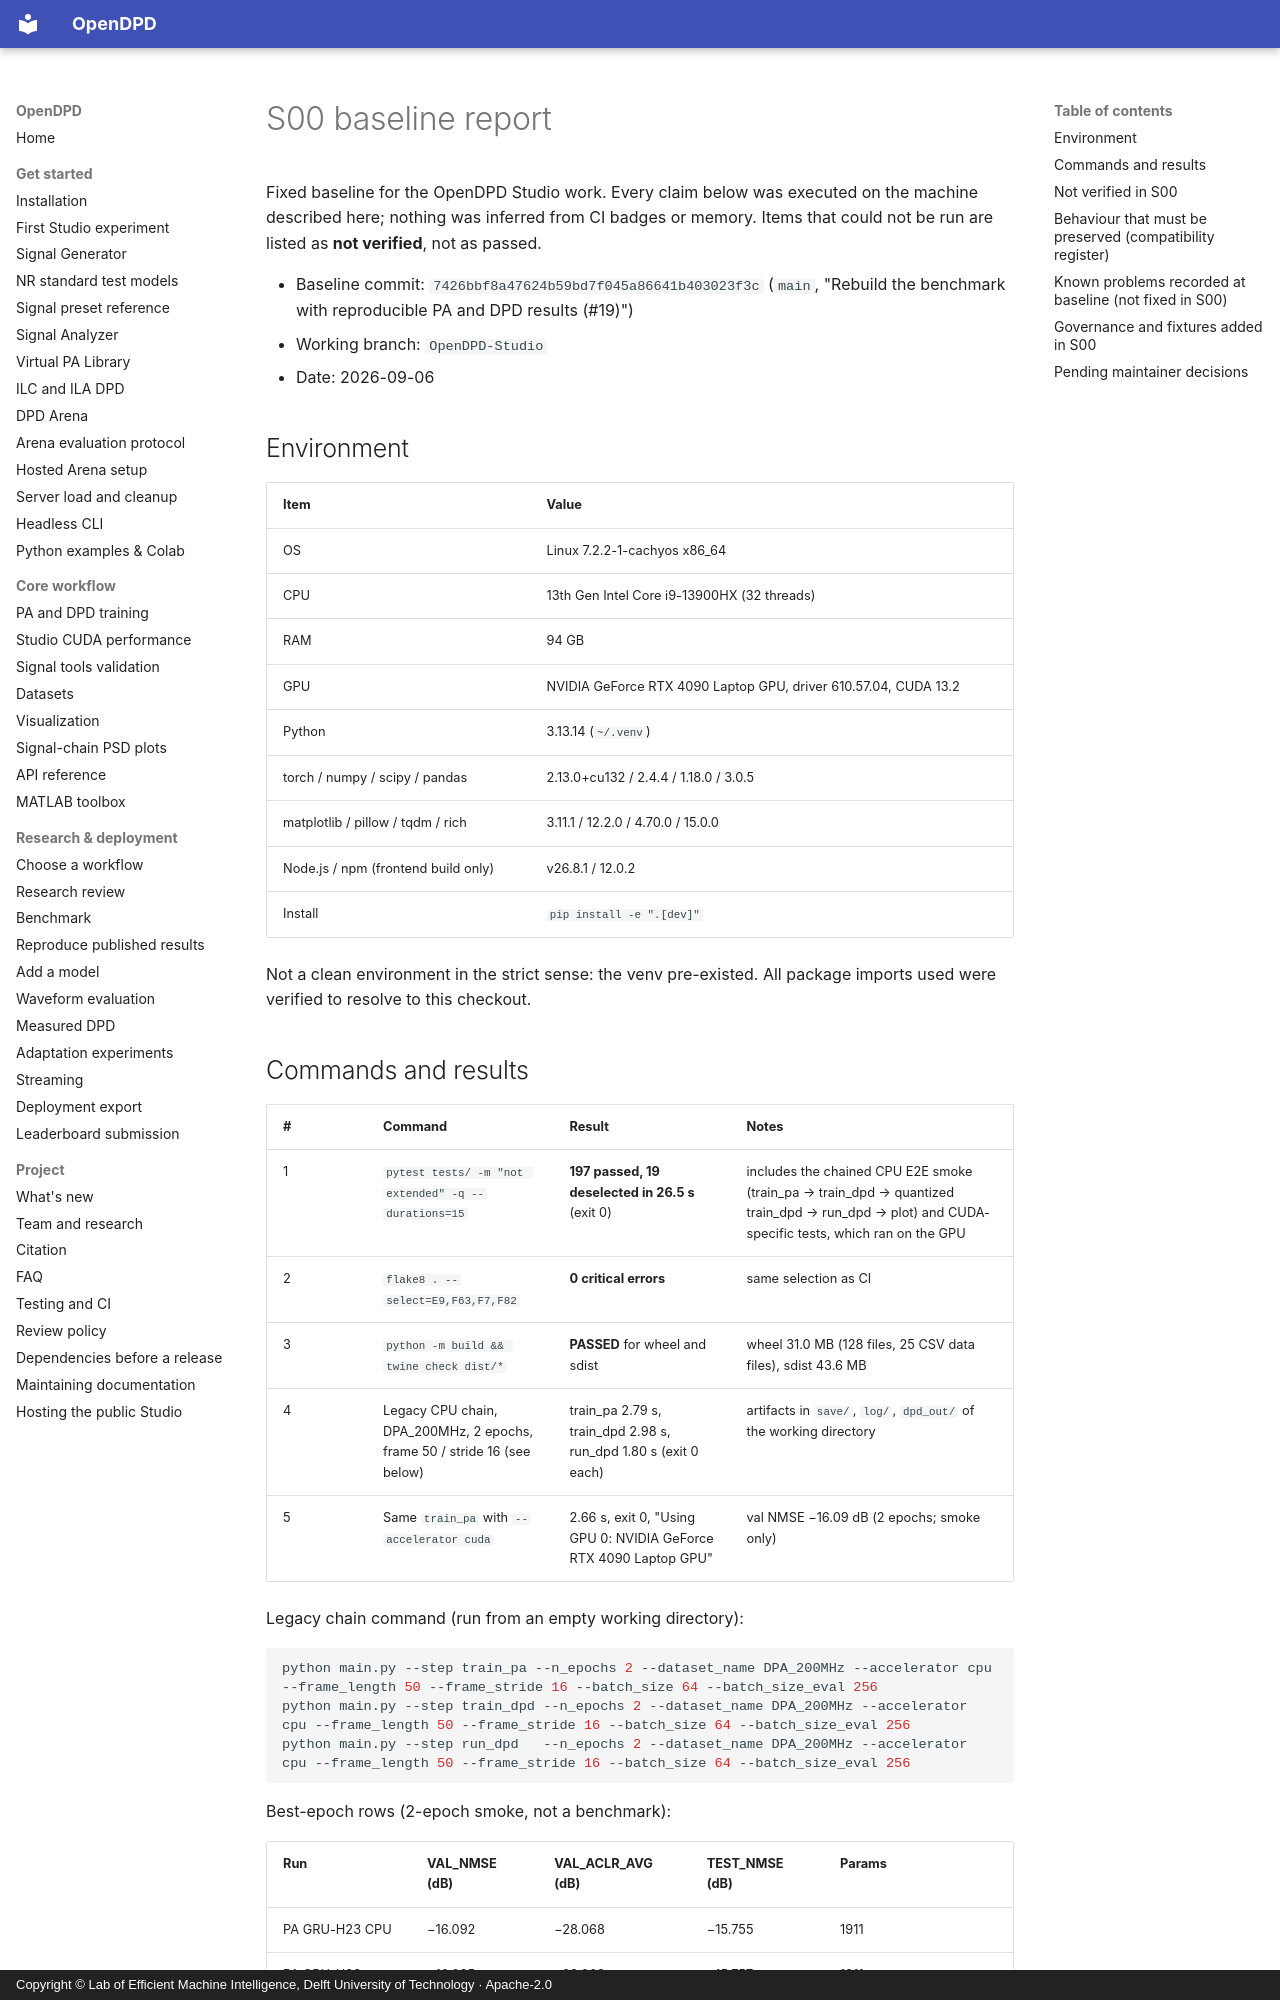

repository: lab-emi/OpenDPD · page: baseline/baseline-report/index.html · generator: mkdocs · copyright: Copyright © Lab of Efficient Machine Intelligence, Delft University of Technology · Apache-2.0

# S00 baseline report

Fixed baseline for the OpenDPD Studio work. Every claim below was executed on
the machine described here; nothing was inferred from CI badges or memory.
Items that could not be run are listed as **not verified**, not as passed.

- Baseline commit: `7426bbf8a47624b59bd7f045a86641b403023f3c` (`main`, "Rebuild the benchmark with reproducible PA and DPD results (#19)")
- Working branch: `OpenDPD-Studio`
- Date: 2026-09-06

## Environment

| Item | Value |
|---|---|
| OS | Linux 7.2.2-1-cachyos x86_64 |
| CPU | 13th Gen Intel Core i9-13900HX (32 threads) |
| RAM | 94 GB |
| GPU | NVIDIA GeForce RTX 4090 Laptop GPU, driver 610.57.04, CUDA 13.2 |
| Python | 3.13.14 (`~/.venv`) |
| torch / numpy / scipy / pandas | 2.13.0+cu132 / 2.4.4 / 1.18.0 / 3.0.5 |
| matplotlib / pillow / tqdm / rich | 3.11.1 / 12.2.0 / 4.70.0 / 15.0.0 |
| Node.js / npm (frontend build only) | v26.8.1 / 12.0.2 |
| Install | `pip install -e ".[dev]"` |

Not a clean environment in the strict sense: the venv pre-existed. All
package imports used were verified to resolve to this checkout.

## Commands and results

| # | Command | Result | Notes |
|---|---|---|---|
| 1 | `pytest tests/ -m "not extended" -q --durations=15` | **197 passed, 19 deselected in 26.5 s** (exit 0) | includes the chained CPU E2E smoke (train_pa → train_dpd → quantized train_dpd → run_dpd → plot) and CUDA-specific tests, which ran on the GPU |
| 2 | `flake8 . --select=E9,F63,F7,F82` | **0 critical errors** | same selection as CI |
| 3 | `python -m build && twine check dist/*` | **PASSED** for wheel and sdist | wheel 31.0 MB (128 files, 25 CSV data files), sdist 43.6 MB |
| 4 | Legacy CPU chain, DPA_200MHz, 2 epochs, frame 50 / stride 16 (see below) | train_pa 2.79 s, train_dpd 2.98 s, run_dpd 1.80 s (exit 0 each) | artifacts in `save/`, `log/`, `dpd_out/` of the working directory |
| 5 | Same `train_pa` with `--accelerator cuda` | 2.66 s, exit 0, "Using GPU 0: NVIDIA GeForce RTX 4090 Laptop GPU" | val NMSE −16.09 dB (2 epochs; smoke only) |

Legacy chain command (run from an empty working directory):

```bash
python main.py --step train_pa --n_epochs 2 --dataset_name DPA_200MHz --accelerator cpu --frame_length 50 --frame_stride 16 --batch_size 64 --batch_size_eval 256
python main.py --step train_dpd --n_epochs 2 --dataset_name DPA_200MHz --accelerator cpu --frame_length 50 --frame_stride 16 --batch_size 64 --batch_size_eval 256
python main.py --step run_dpd   --n_epochs 2 --dataset_name DPA_200MHz --accelerator cpu --frame_length 50 --frame_stride 16 --batch_size 64 --batch_size_eval 256
```

Best-epoch rows (2-epoch smoke, not a benchmark):

| Run | VAL_NMSE (dB) | VAL_ACLR_AVG (dB) | TEST_NMSE (dB) | Params |
|---|---|---|---|---|
| PA GRU-H23 CPU | −16.092 | −28.068 | −15.755 | 1911 |
| PA GRU-H23 CUDA | −16.095 | −28.068 | −15.757 | 1911 |
| DPD GRU-H15 CPU | −14.990 | −26.820 | −14.872 | 887 (DPD) / 2798 (cascade) |
